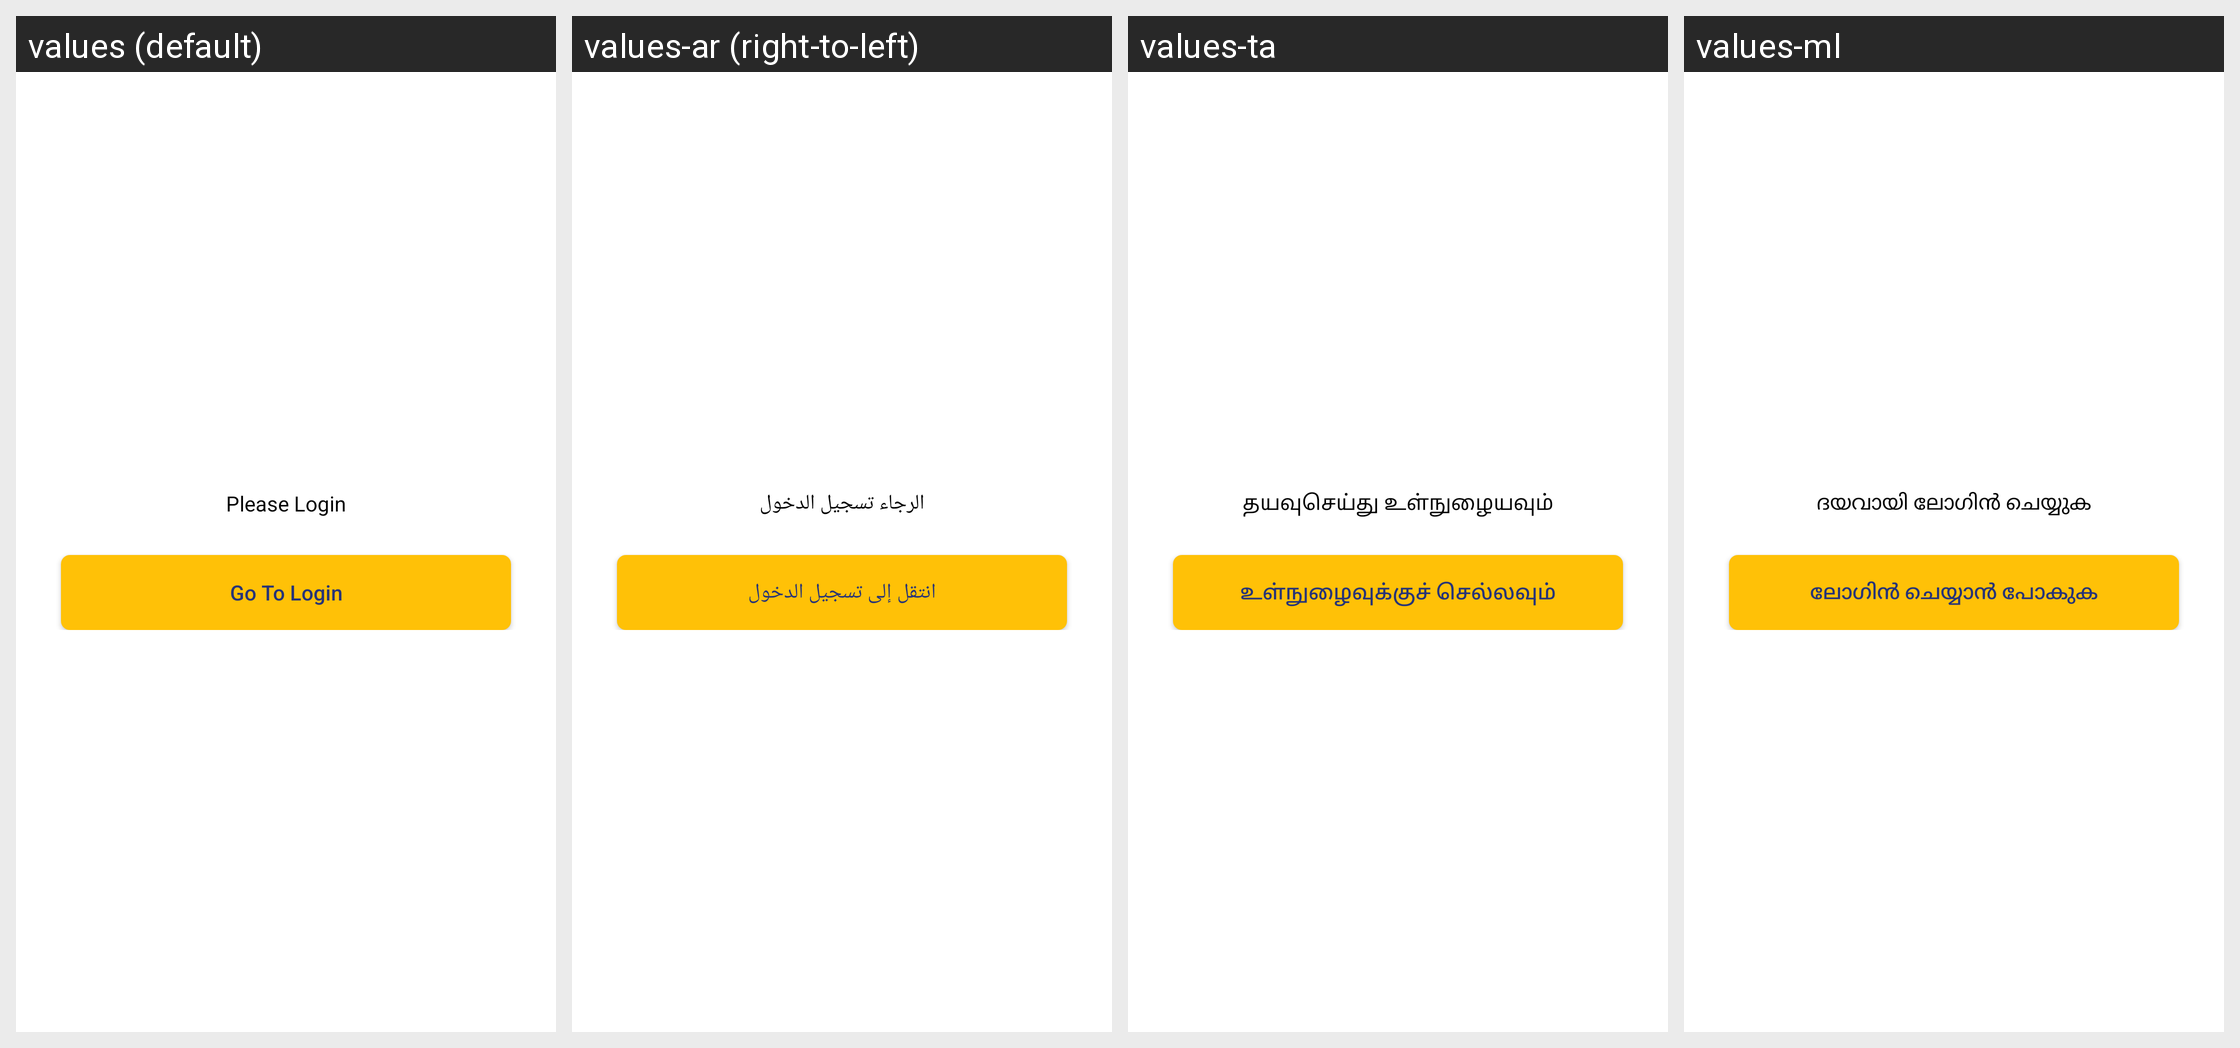

The same Android screen rendered under several of its app's locales, left to right. List the strings drawn on it with the default value and each locale's translation.
Android screen res/layout/user_not_logon_dialog.xml rendered under 4 locales, left to right: values (default), values-ar (right-to-left), values-ta, values-ml. Device: Nexus 5 (rendered at 1080×1920; each locale shown at half size, 540×960, under a caption strip naming it); theme Theme.Skils.
Other locales in the repository, not shown: values-es, values-fr, values-hi.
Strings drawn on this screen, with the default value and each locale's value (text and hints the layout hard-codes, and strings that could not be matched under every locale, appear in the picture but are not listed):

please_login
  values: Please Login
  values-ar: الرجاء تسجيل الدخول
  values-ta: தயவுசெய்து உள்நுழையவும்
  values-ml: ദയവായി ലോഗിൻ ചെയ്യുക

go_to_login
  values: Go To Login
  values-ar: انتقل إلى تسجيل الدخول
  values-ta: உள்நுழைவுக்குச் செல்லவும்
  values-ml: ലോഗിൻ ചെയ്യാൻ പോകുക
